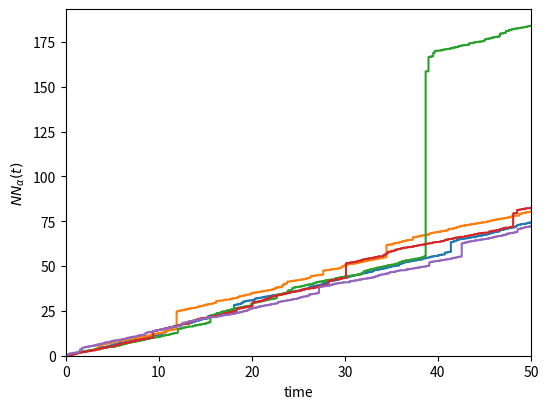

Reproduce this figure in Python.
import numpy as np
from numpy import absolute as abs, log
from scipy import optimize
import matplotlib.pyplot as plt

T = 50                  # run time

alpha = 0.9             # fractional index

# for risk processes
u = 1000                # initial capital
c = 20                  # incoming capital per unit time

# for nonhomogeneous process
# Weibull's model
gamma = 0.9
beta = 0.2

# intensity function
def _lambda(t):
    return gamma/beta * (t/beta) ** (gamma-1)

# integral of intensity function
def integral_lambda(t):
    return (t/beta)**c

# max value of intensity function (to be used in thinning algorithm)
def _lambda_bar():
    t_lambda_bar = optimize.fminbound(lambda t: -_lambda(t), 0, T)
    lambda_bar = _lambda(t_lambda_bar)
    return lambda_bar

# stable subordinator
def stable_subordinator():
    np.random.seed()
    U = np.random.random_sample(2)
    S = np.sin(alpha * np.pi * U[0]) * (np.sin((1 - alpha) * np.pi * U[0]))**(1 / alpha - 1)/(np.sin(np.pi * U[0])**(1 / alpha) * abs(log(U[1]))**(1 / alpha - 1))
    return S

# FNPP
def fnpp(T=T, alpha=alpha):
    m = 0
    n = 0
    t = [0]
    s = [0]
    x = [0]
    y = [0]
    lambda_bar = _lambda_bar()
    while x[-1] < T:
        np.random.seed()
        ss = stable_subordinator()
        X = np.random.exponential(1 / lambda_bar)
        ss_time = abs(X)**(1 / alpha)
        S_t = ss * ss_time
        s.append(s[-1] + S_t)
        x.extend([x[-1] + ss_time, x[-1] + ss_time])
        y.extend([y[-1], y[-1] + S_t])
        V = np.random.uniform()
        if V <= (_lambda(s[-1])/lambda_bar):
            t.append(s[-1])
            n = n + 1
        m = m + 1
    if len(t) != 0:
        t.pop(0)    # as there is no event at t = 0
        x = [n for n in x if n <= T]    # copying the time of events
        y = y[0:len(x)] # counting the number of events
    return t, x, y

# plot function
def fnpp_plot(T=T, runs=5):
    x_list = []
    y_list = []
    for i in range(5):
        np.random.seed()
        result = fnpp(T=T)
        x, y = result[1], result[2]
        x.append(T)
        y.append(y[-1])
        x_list.append(x)
        y_list.append(y)
    plt.figure(figsize=(6, 4.5))
    for i in range(runs):
        plt.plot(x_list[i],y_list[i])
    plt.xlabel("time")
    plt.ylabel(r"$NN_{\alpha}(t)$")
    plt.xlim(0,50)
    plt.ylim(ymin=0)
    plt.show()

fnpp_plot()